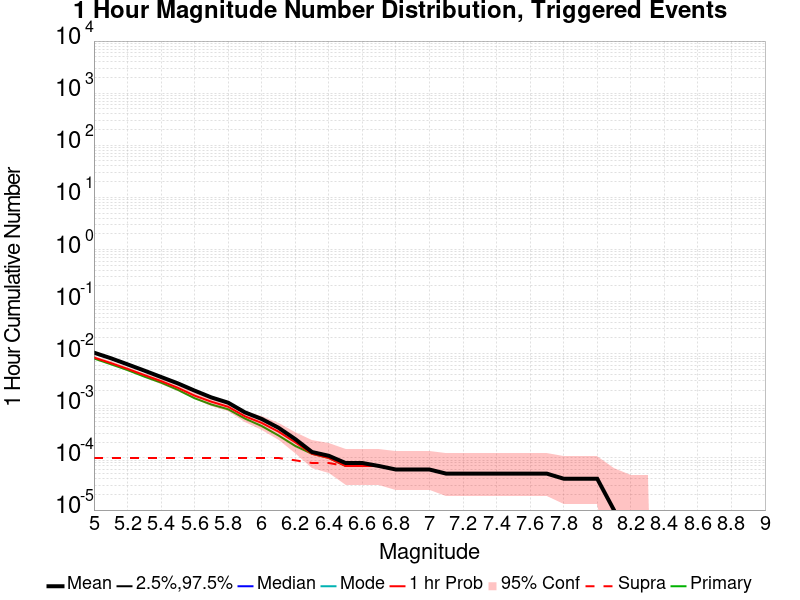

The file beside this chart, header and first rows:
Mag, Mean, 2.5 %ile, 97.5 %ile, Median, Mode, 1 hr Probability, 1 hr Supra-Seis Prob, Primary Aftershocks Mean
5.0, 0.01048, 0.0, 0.0, 0.0, 0.0, 0.00846, 1.0E-4, 0.00811
5.1, 0.00821, 0.0, 0.0, 0.0, 0.0, 0.00664, 1.0E-4, 0.0063
5.2, 0.00626, 0.0, 0.0, 0.0, 0.0, 0.00513, 1.0E-4, 0.00486
5.3, 0.00475, 0.0, 0.0, 0.0, 0.0, 0.0039, 1.0E-4, 0.00364
5.4, 0.00358, 0.0, 0.0, 0.0, 0.0, 0.00299, 1.0E-4, 0.00279
5.5, 0.0027, 0.0, 0.0, 0.0, 0.0, 0.00222, 1.0E-4, 0.00203
5.6, 0.00196, 0.0, 0.0, 0.0, 0.0, 0.00157, 1.0E-4, 0.0014
5.7, 0.00145, 0.0, 0.0, 0.0, 0.0, 0.0012, 1.0E-4, 0.00106
5.8, 0.00115, 0.0, 0.0, 0.0, 0.0, 9.6E-4, 1.0E-4, 8.6E-4
5.9, 7.5E-4, 0.0, 0.0, 0.0, 0.0, 6.3E-4, 1.0E-4, 5.7E-4
6.0, 5.6E-4, 0.0, 0.0, 0.0, 0.0, 4.7E-4, 1.0E-4, 4.1E-4
6.1, 3.8E-4, 0.0, 0.0, 0.0, 0.0, 3.2E-4, 1.0E-4, 2.7E-4
6.2, 2.3E-4, 0.0, 0.0, 0.0, 0.0, 2.0E-4, 9.0E-5, 1.7E-4
6.3, 1.3E-4, 0.0, 0.0, 0.0, 0.0, 1.2E-4, 8.0E-5, 1.2E-4
6.4, 1.1E-4, 0.0, 0.0, 0.0, 0.0, 1.0E-4, 8.0E-5, 1.0E-4
6.5, 8.0E-5, 0.0, 0.0, 0.0, 0.0, 7.0E-5, 7.0E-5, 7.0E-5
6.6, 8.0E-5, 0.0, 0.0, 0.0, 0.0, 7.0E-5, 7.0E-5, 7.0E-5
6.7, 7.0E-5, 0.0, 0.0, 0.0, 0.0, 7.0E-5, 7.0E-5, 7.0E-5
6.8, 6.0E-5, 0.0, 0.0, 0.0, 0.0, 6.0E-5, 6.0E-5, 6.0E-5
6.9, 6.0E-5, 0.0, 0.0, 0.0, 0.0, 6.0E-5, 6.0E-5, 6.0E-5
7.0, 6.0E-5, 0.0, 0.0, 0.0, 0.0, 6.0E-5, 6.0E-5, 6.0E-5
7.1, 5.0E-5, 0.0, 0.0, 0.0, 0.0, 5.0E-5, 5.0E-5, 5.0E-5
7.2, 5.0E-5, 0.0, 0.0, 0.0, 0.0, 5.0E-5, 5.0E-5, 5.0E-5
7.3, 5.0E-5, 0.0, 0.0, 0.0, 0.0, 5.0E-5, 5.0E-5, 5.0E-5
7.4, 5.0E-5, 0.0, 0.0, 0.0, 0.0, 5.0E-5, 5.0E-5, 5.0E-5
7.5, 5.0E-5, 0.0, 0.0, 0.0, 0.0, 5.0E-5, 5.0E-5, 5.0E-5
7.6, 5.0E-5, 0.0, 0.0, 0.0, 0.0, 5.0E-5, 5.0E-5, 5.0E-5
7.7, 5.0E-5, 0.0, 0.0, 0.0, 0.0, 5.0E-5, 5.0E-5, 5.0E-5
7.8, 4.0E-5, 0.0, 0.0, 0.0, 0.0, 4.0E-5, 4.0E-5, 4.0E-5
7.9, 4.0E-5, 0.0, 0.0, 0.0, 0.0, 4.0E-5, 4.0E-5, 4.0E-5
8.0, 4.0E-5, 0.0, 0.0, 0.0, 0.0, 4.0E-5, 4.0E-5, 4.0E-5
8.1, 1.0E-5, 0.0, 0.0, 0.0, 0.0, 1.0E-5, 1.0E-5, 1.0E-5
8.2, 0.0, 0.0, 0.0, 0.0, 0.0, 0.0, 0.0, 0.0
8.3, 0.0, 0.0, 0.0, 0.0, 0.0, 0.0, 0.0, 0.0
8.4, 0.0, 0.0, 0.0, 0.0, 0.0, 0.0, 0.0, 0.0
8.5, 0.0, 0.0, 0.0, 0.0, 0.0, 0.0, 0.0, 0.0
8.6, 0.0, 0.0, 0.0, 0.0, 0.0, 0.0, 0.0, 0.0
8.7, 0.0, 0.0, 0.0, 0.0, 0.0, 0.0, 0.0, 0.0
8.8, 0.0, 0.0, 0.0, 0.0, 0.0, 0.0, 0.0, 0.0
8.9, 0.0, 0.0, 0.0, 0.0, 0.0, 0.0, 0.0, 0.0
9.0, 0.0, 0.0, 0.0, 0.0, 0.0, 0.0, 0.0, 0.0
